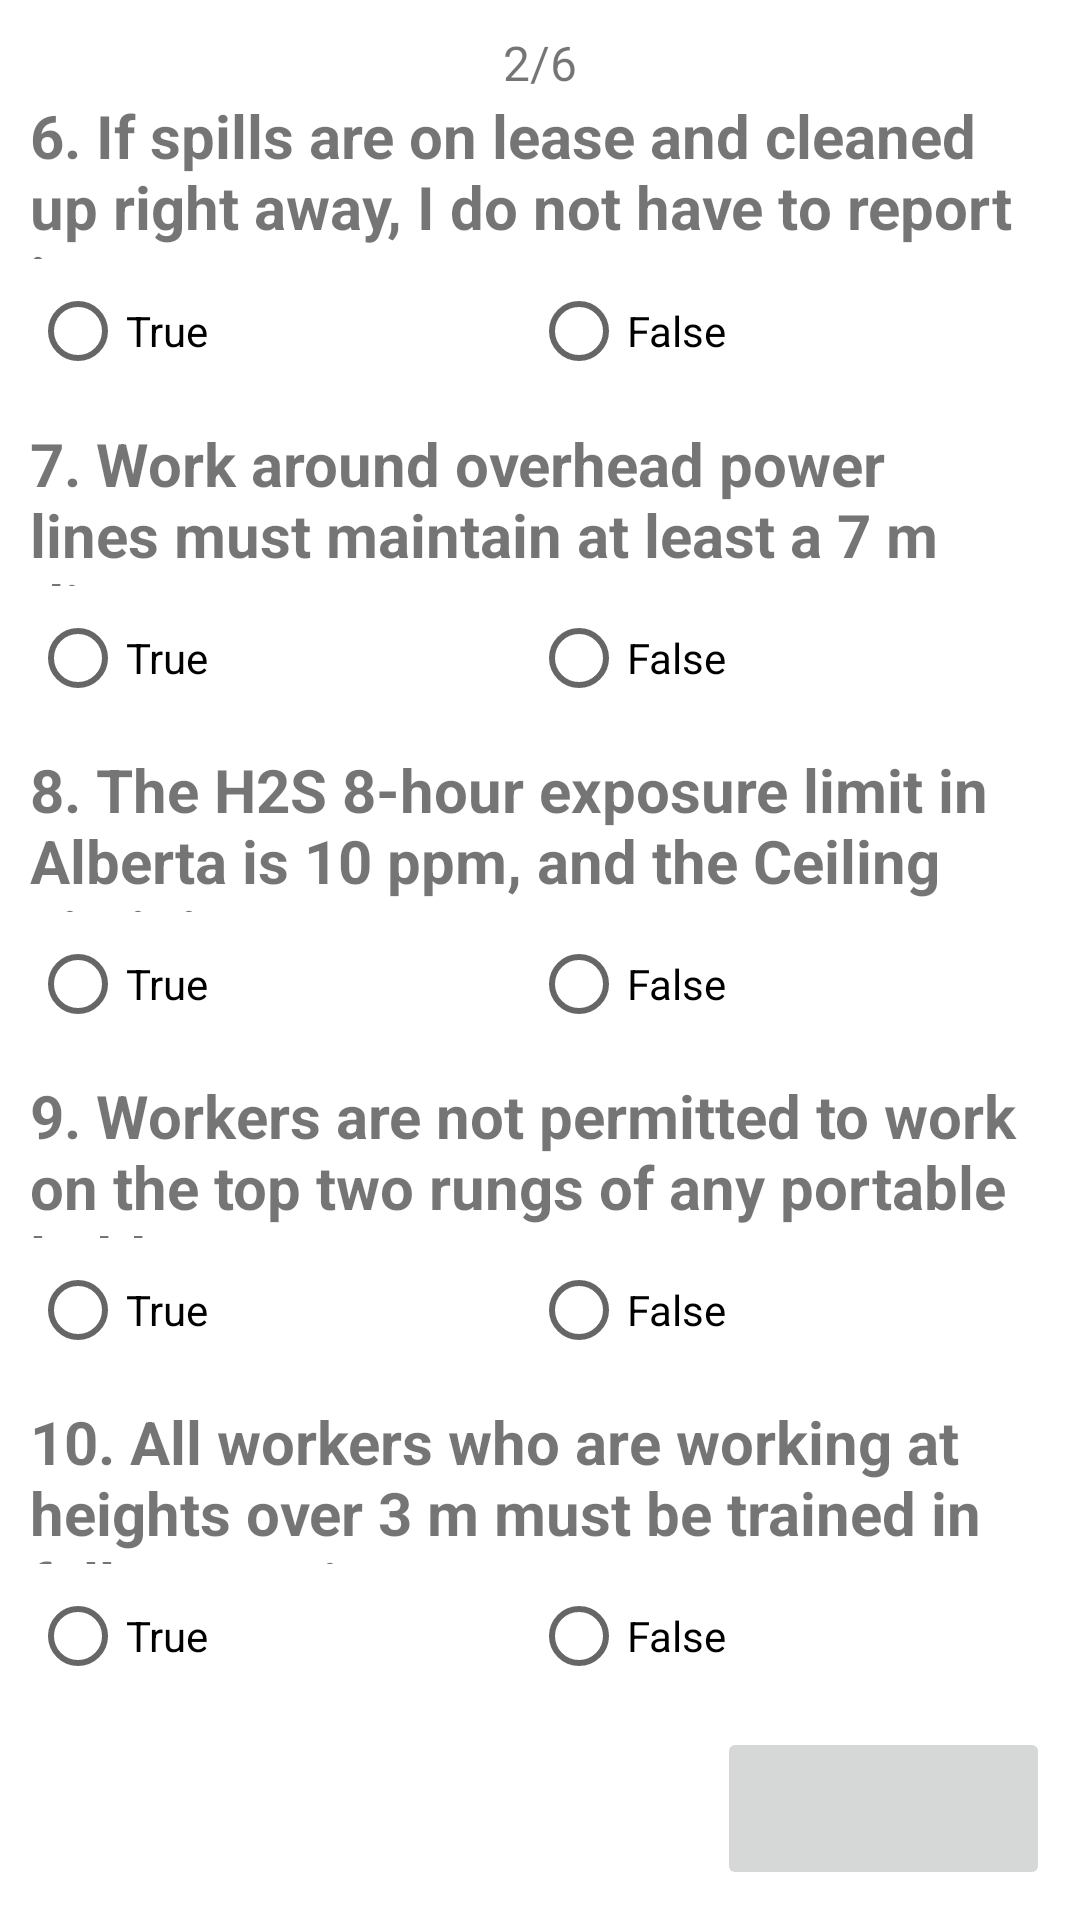

This screen was rendered from an Android layout file. Write that file and the resources it references.
<!-- AndroidManifest.xml: application theme Theme.360APP -->
<!-- res/layout/activity_orientation_exam2.xml -->
<?xml version="1.0" encoding="utf-8"?>
<androidx.constraintlayout.widget.ConstraintLayout xmlns:android="http://schemas.android.com/apk/res/android"
    xmlns:app="http://schemas.android.com/apk/res-auto"
    xmlns:tools="http://schemas.android.com/tools"
    android:layout_width="match_parent"
    android:layout_height="match_parent"
    tools:context=".Orientation_Exam2">

    <LinearLayout
        android:layout_width="match_parent"
        android:layout_height="match_parent"
        android:orientation="vertical"
        android:layout_margin="10dp">


        <TextView
            android:id="@+id/textView12"
            android:layout_width="match_parent"
            android:layout_height="wrap_content"
            android:textAlignment="center"
            android:textSize="16sp"
            android:text="2/6" />

        <TextView
            android:id="@+id/textView_Q6"
            android:layout_width="match_parent"
            android:layout_height="match_parent"
            android:textStyle="bold"
            android:textSize="20sp"
            android:layout_weight="1"
            android:text="6. If spills are on lease and cleaned up right
away, I do not have to report it." />

        <RadioGroup
            android:layout_width="match_parent"
            android:layout_height="match_parent"
            android:orientation="horizontal"
            android:layout_weight="1" >

            <RadioButton
                android:id="@+id/radioBtn_Q6A1"
                android:layout_width="wrap_content"
                android:layout_height="wrap_content"
                android:onClick="onRadioButtonClicked"
                android:layout_weight="1"
                android:text="True" />

            <RadioButton
                android:id="@+id/radioBtn_Q6A2"
                android:layout_width="wrap_content"
                android:layout_height="wrap_content"
                android:onClick="onRadioButtonClicked"
                android:layout_weight="1"
                android:text="False" />
        </RadioGroup>

        <TextView
            android:id="@+id/textView_Q7"
            android:layout_width="match_parent"
            android:layout_height="match_parent"
            android:layout_weight="1"
            android:textSize="20sp"
            android:textStyle="bold"
            android:text="7. Work around overhead power lines
must maintain at least a 7 m distance." />

        <RadioGroup
            android:layout_width="match_parent"
            android:layout_height="match_parent"
            android:orientation="horizontal"
            android:layout_weight="1" >

            <RadioButton
                android:id="@+id/radioBtn_Q7A1"
                android:layout_width="wrap_content"
                android:layout_height="wrap_content"
                android:onClick="onRadioButtonClicked"
                android:layout_weight="1"
                android:text="True" />

            <RadioButton
                android:id="@+id/radioBtn_Q7A2"
                android:layout_width="wrap_content"
                android:layout_height="wrap_content"
                android:onClick="onRadioButtonClicked"
                android:layout_weight="1"
                android:text="False" />
        </RadioGroup>

        <TextView
            android:id="@+id/textView_Q8"
            android:layout_width="match_parent"
            android:layout_height="match_parent"
            android:layout_weight="1"
            android:text="8. The H2S 8-hour exposure limit in
Alberta is 10 ppm, and the Ceiling Limit
is 15 ppm."
            android:textStyle="bold"
            android:textSize="20sp"/>

        <RadioGroup
            android:layout_width="match_parent"
            android:layout_height="match_parent"
            android:orientation="horizontal"
            android:layout_weight="1" >

            <RadioButton
                android:id="@+id/radioBtn_Q8A1"
                android:layout_width="wrap_content"
                android:layout_height="wrap_content"
                android:onClick="onRadioButtonClicked"
                android:layout_weight="1"
                android:text="True" />

            <RadioButton
                android:id="@+id/radioBtn_Q8A2"
                android:layout_width="wrap_content"
                android:layout_height="wrap_content"
                android:onClick="onRadioButtonClicked"
                android:layout_weight="1"
                android:text="False" />
        </RadioGroup>

        <TextView
            android:id="@+id/textView_Q9"
            android:layout_width="match_parent"
            android:layout_height="match_parent"
            android:layout_weight="1"
            android:textSize="20sp"
            android:textStyle="bold"
            android:text="9. Workers are not permitted to work on
the top two rungs of any portable
ladder." />

        <RadioGroup
            android:layout_width="match_parent"
            android:layout_height="match_parent"
            android:orientation="horizontal"
            android:layout_weight="1" >

            <RadioButton
                android:id="@+id/radioBtn_Q9A1"
                android:layout_width="wrap_content"
                android:layout_height="wrap_content"
                android:onClick="onRadioButtonClicked"
                android:layout_weight="1"
                android:text="True" />

            <RadioButton
                android:id="@+id/radioBtn_Q9A2"
                android:layout_width="wrap_content"
                android:layout_height="wrap_content"
                android:onClick="onRadioButtonClicked"
                android:layout_weight="1"
                android:text="False" />
        </RadioGroup>

        <TextView
            android:id="@+id/textView_Q10"
            android:layout_width="match_parent"
            android:layout_height="match_parent"
            android:layout_weight="1"
            android:textStyle="bold"
            android:textSize="20sp"
            android:text="10. All workers who are working at heights
over 3 m must be trained in fall
protection." />

        <RadioGroup
            android:layout_width="match_parent"
            android:layout_height="match_parent"
            android:orientation="horizontal"
            android:layout_weight="1" >

            <RadioButton
                android:id="@+id/radioBtn_Q10A1"
                android:layout_width="wrap_content"
                android:layout_height="wrap_content"
                android:onClick="onRadioButtonClicked"
                android:layout_weight="1"
                android:text="True" />

            <RadioButton
                android:id="@+id/radioBtn_Q10A2"
                android:layout_width="wrap_content"
                android:layout_height="wrap_content"
                android:onClick="onRadioButtonClicked"
                android:layout_weight="1"
                android:text="False" />
        </RadioGroup>

        <ImageButton
            android:id="@+id/imageButton"
            android:layout_width="111dp"
            android:layout_height="match_parent"
            android:layout_gravity="bottom|right"
            android:onClick="goToOrientationFill"
            android:layout_weight="1"
            app:srcCompat="@drawable/ic_action_next" />
    </LinearLayout>
</androidx.constraintlayout.widget.ConstraintLayout>
<!-- resources referenced by this layout -->
<resources>
  <style name="Theme.360APP" parent="Theme.MaterialComponents.DayNight.DarkActionBar">
          
          <item name="colorPrimary">@color/main_blue</item>
          <item name="colorPrimaryVariant">@color/main_blue</item>
          <item name="colorOnPrimary">@color/white</item>
          
          <item name="colorSecondary">@color/light_blue</item>
          <item name="colorSecondaryVariant">@color/secondary_blue</item>
          <item name="colorOnSecondary">@color/secondary_blue</item>
          
          <item name="android:statusBarColor">?attr/colorPrimaryVariant</item>
          
      </style>
  <color name="main_blue">#1E2A47</color>
  <color name="white">#FFFFFFFF</color>
  <color name="light_blue">#53C1E9</color>
  <color name="secondary_blue">#002A73</color>
</resources>
